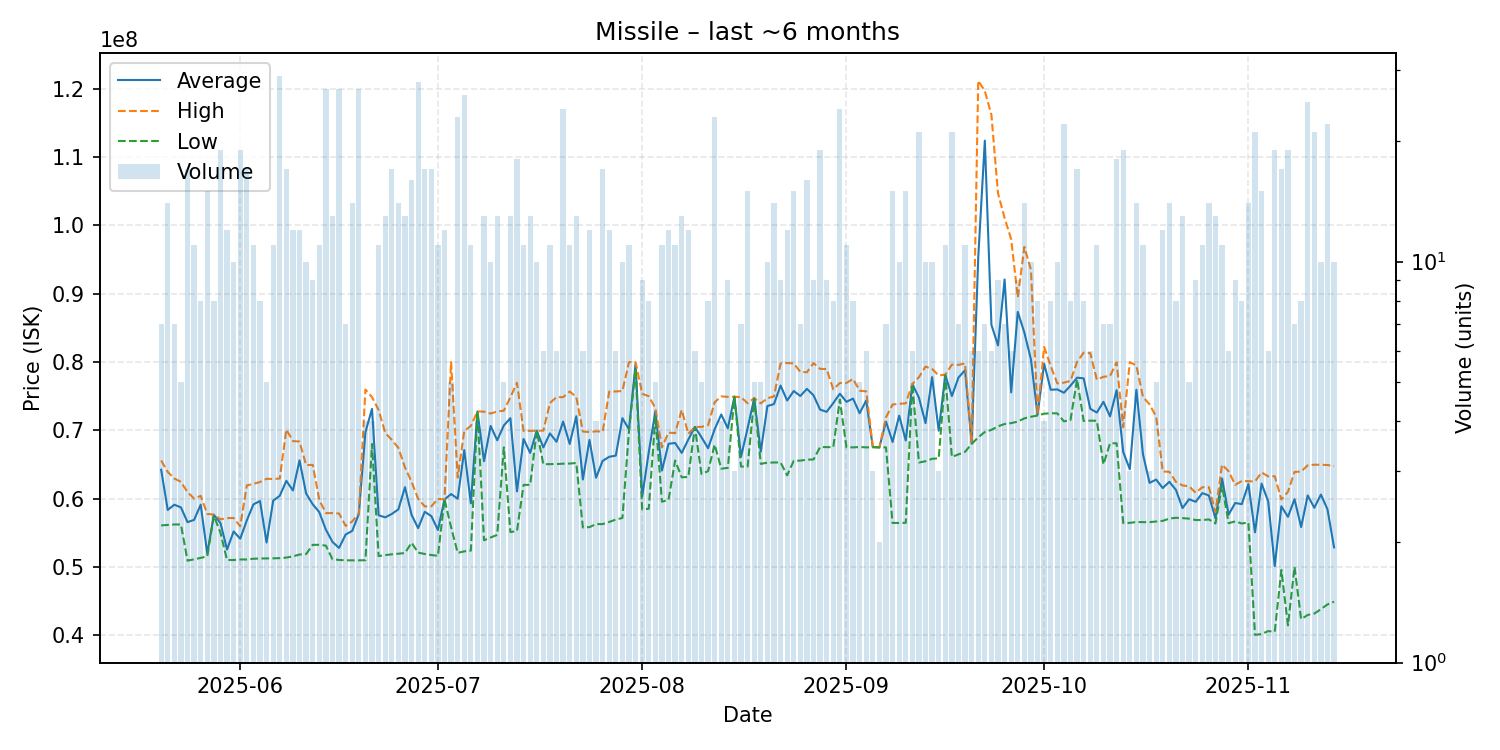

Data behind this chart, as committed beside it:
date, average, highest, lowest, order_count, volume
2025-05-20, 64227143, 65585000, 56070000, 6, 7
2025-05-21, 58332143, 63905000, 56140000, 8, 14
2025-05-22, 59104286, 62940000, 56210000, 7, 7
2025-05-23, 58710000, 62455000, 56210000, 5, 5
2025-05-24, 56547059, 60945000, 50910000, 14, 17
2025-05-25, 56879091, 60000000, 51105000, 11, 11
2025-05-26, 59105000, 60400000, 51320000, 7, 8
2025-05-27, 51944667, 57750000, 51530000, 10, 15
2025-05-28, 57608750, 57660000, 57490000, 8, 8
2025-05-29, 56428421, 56960000, 55000000, 15, 19
2025-05-30, 52546667, 57140000, 51010000, 10, 12
2025-05-31, 55185000, 57160000, 51000000, 9, 10
2025-06-01, 54123158, 55940000, 51090000, 17, 19
2025-06-02, 56802941, 61925000, 51080000, 16, 17
2025-06-03, 59151818, 62150000, 51190000, 9, 11
2025-06-04, 59642500, 62430000, 51225000, 8, 8
2025-06-05, 53570000, 62900000, 51235000, 5, 5
2025-06-06, 59694545, 62865000, 51250000, 9, 11
2025-06-07, 60412069, 62940000, 51280000, 21, 29
2025-06-08, 62601176, 70120000, 51360000, 13, 17
2025-06-09, 61190833, 68420000, 51530000, 11, 12
2025-06-10, 65599167, 68355000, 51810000, 9, 12
2025-06-11, 60744000, 64900000, 51870000, 7, 10
2025-06-12, 59167778, 64940000, 53225000, 8, 9
2025-06-13, 58009091, 59790000, 53230000, 7, 11
2025-06-14, 55443704, 57875000, 53110000, 16, 27
2025-06-15, 53658462, 57870000, 51110000, 12, 13
2025-06-16, 52772222, 57820000, 51010000, 9, 27
2025-06-17, 54738571, 56000000, 50960000, 7, 7
2025-06-18, 55272143, 56655000, 50950000, 11, 14
2025-06-19, 57756296, 57850000, 50950000, 23, 27
2025-06-20, 69730000, 75980000, 50980000, 4, 4
2025-06-21, 73135000, 74850000, 68000000, 4, 4
2025-06-22, 57557273, 72980000, 51580000, 9, 11
2025-06-23, 57247692, 69635000, 51720000, 10, 13
2025-06-24, 57748824, 68595000, 51840000, 11, 17
2025-06-25, 58418571, 67425000, 51930000, 13, 14
2025-06-26, 61669231, 64570000, 52020000, 9, 13
2025-06-27, 57628125, 62485000, 53540000, 13, 16
2025-06-28, 55669286, 59960000, 52080000, 19, 28
2025-06-29, 58060000, 58860000, 51890000, 12, 17
2025-06-30, 57438824, 58860000, 51730000, 16, 17
2025-07-01, 55400909, 59960000, 51620000, 10, 11
2025-07-02, 59876667, 59880000, 59870000, 8, 12
2025-07-03, 60662000, 80000000, 55815000, 5, 5
2025-07-04, 59982174, 63080000, 52050000, 21, 23
2025-07-05, 67099615, 69900000, 52270000, 25, 26
2025-07-06, 59296364, 70640000, 52380000, 9, 11
2025-07-07, 72757500, 72770000, 72745000, 4, 4
2025-07-08, 65479231, 72730000, 53890000, 10, 13
2025-07-09, 70639000, 72450000, 54300000, 7, 10
2025-07-10, 68538462, 72760000, 54680000, 9, 13
2025-07-11, 70710000, 72870000, 67500000, 4, 5
2025-07-12, 71776154, 74840000, 55095000, 13, 13
2025-07-13, 61050556, 76960000, 55250000, 12, 18
2025-07-14, 68730909, 69890000, 62010000, 9, 11
2025-07-15, 66690769, 69925000, 62010000, 12, 13
2025-07-16, 69923000, 69940000, 69910000, 9, 10
2025-07-17, 67488333, 69950000, 65030000, 6, 6
2025-07-18, 69549091, 73990000, 65040000, 10, 11
... 119 more rows
